Run: headless pygame with SDL's dummy video driver; simulated clock (each Clock.tick advances the game by its frame time, no real sleeping); random seed 0; keys injected as events and as key.get_pressed() state; no mouse input.
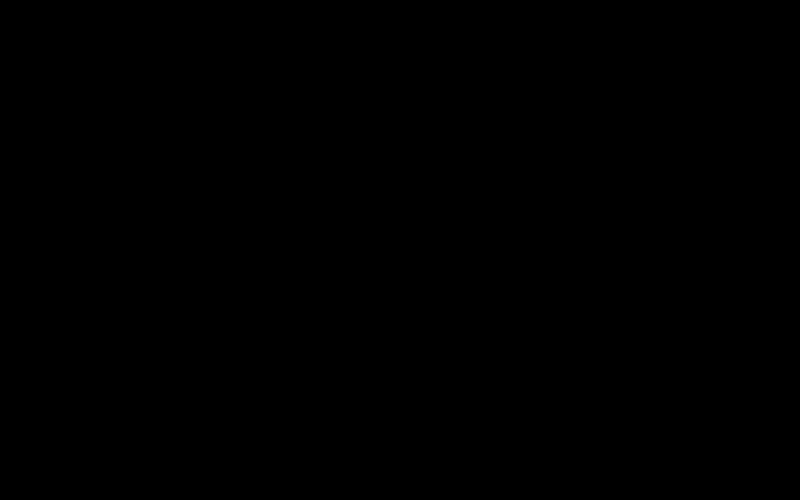
Frame 1 of 4 · flips 1–60 · no input
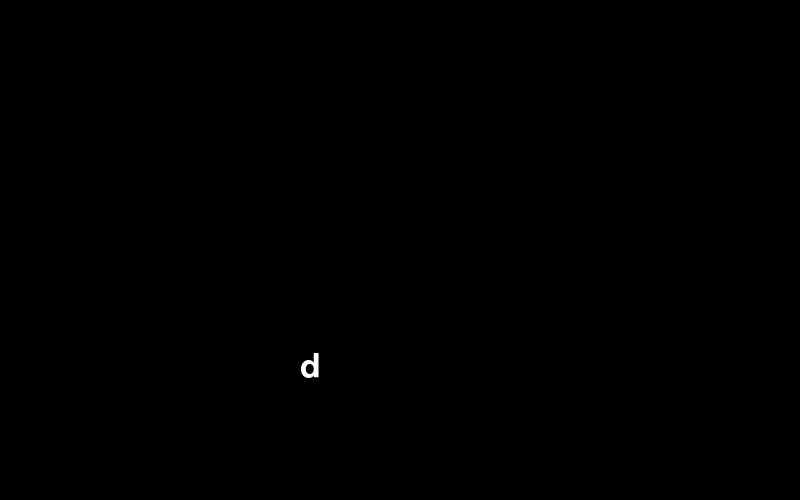
Frame 2 of 4 · flips 61–180 · tapped SPACE, RETURN · held RIGHT (→), D
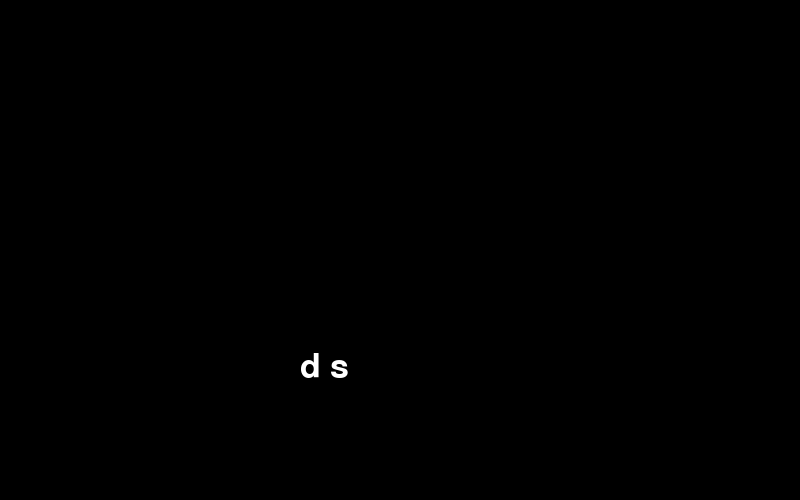
Frame 3 of 4 · flips 181–300 · held DOWN (↓), S
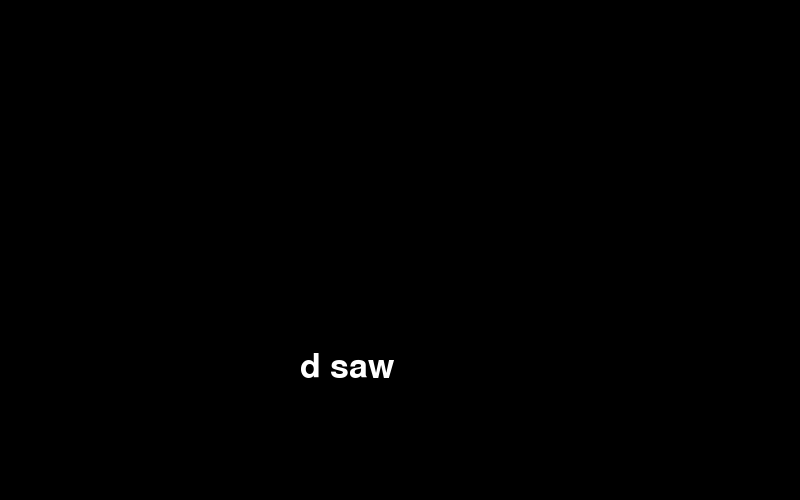
Frame 4 of 4 · flips 301–420 · held LEFT (←), A, UP (↑), W

The pygame program that drew these frames:

import pygame
import random

pygame.init()

screen_width = 800
screen_height = 500
screen = pygame.display.set_mode((screen_width, screen_height))
myFont = pygame.font.SysFont(None, 50)
pygame.display.set_caption("TADAK")


myStr = ''
enemyStr = ''
enemyAtk = ['strike', 'bash', 'slash']
currIdx = -1;
currAtk = ''
atkSet = False

parryStr = ''
canParry = False
parrySuccess = False
parryTime = 0
parryLast = 2000

parryTextTime = 0
parryTextLast = 700

global_t = 0

bspc_t = 0
bspcOffset = 0
enemyOffset = 0

DEL_THRES = 300
#THRES_STUNNED = 1500  # 경직된 글자를 지우는 데 드는 시간.
LATENCY_INIT = 100 # 백스페이스를 꾹 눌렀을 때 지워지는 사이 간격
LATENCY = LATENCY_INIT

enemyTypeInterval = 700

running = True

while running:

    for event in pygame.event.get():
        if event.type == pygame.QUIT:
            running = False

        if event.type == pygame.KEYDOWN:
            if event.key not in [pygame.K_BACKSPACE, pygame.K_RETURN]:
                try: myStr += chr(event.key)
                except: pass

    if pygame.key.get_pressed()[pygame.K_BACKSPACE]:  # 벡스페이스 누르는 동안 bspc_t 증가
        if bspc_t ==0: myStr = myStr[:len(myStr) - 1]
        bspc_t += 1
    else:
        bspc_t = 0  # 떼면 초기화
        bspcOffset = 0
        LATENCY = LATENCY_INIT

    if pygame.key.get_pressed()[pygame.K_RETURN]:
        if myStr != '':
            parryStr = myStr
            if parryTime > 0 and enemyStr == parryStr:
                parrySuccess = True
                parryTextTime = 1
            if parryTime == 0: parryTime = 1
            myStr = ''

    if len(myStr) > 0:
        if bspc_t - bspcOffset >= DEL_THRES:
            myStr = myStr[:len(myStr) - 1]
            bspcOffset += LATENCY
            LATENCY = max(LATENCY_INIT // 2, LATENCY - 10)

    if not atkSet:
        currIdx = random.randint(0, len(enemyAtk) - 1)
        atkSet = True
        if parryTime > 0 and enemyStr == parryStr:
            parrySuccess = True
            parryTextTime = 1
        if parryTime == 0: parryTime = 1
        enemyStr = '' # 이거 뒤에도 조금 남아있어야 패링이 될듯

    screen.fill(pygame.Color("black"))
    myText = myFont.render(myStr, True, (255, 255, 255))
    enemyText = myFont.render(enemyStr, True, (255, 255, 255))
    parryText = myFont.render("PARRY!!", True, (255, 255, 255))
    prQ = myFont.render(parryStr, True, (255, 255, 255))

    screen.blit(myText, (300, 350))
    screen.blit(enemyText, (350, 150))

    if parryTime > 0:
        #screen.blit(prQ, (200, 150))
        parryTime += 1
    if parryTime > parryLast:
        parryTime = 0
        parryStr = ''

    if parryTextTime > 0:
        screen.blit(parryText, (350, 250))
        parryTextTime += 1
    if parryTextTime > parryTextLast: parryTextTime = 0

    pygame.display.update()

    if global_t - enemyOffset >= enemyTypeInterval:
        if enemyStr == enemyAtk[currIdx]:
            atkSet = False
        enemyStr = enemyAtk[currIdx][:len(enemyStr) + 1]
        enemyOffset += enemyTypeInterval


    global_t += 1
